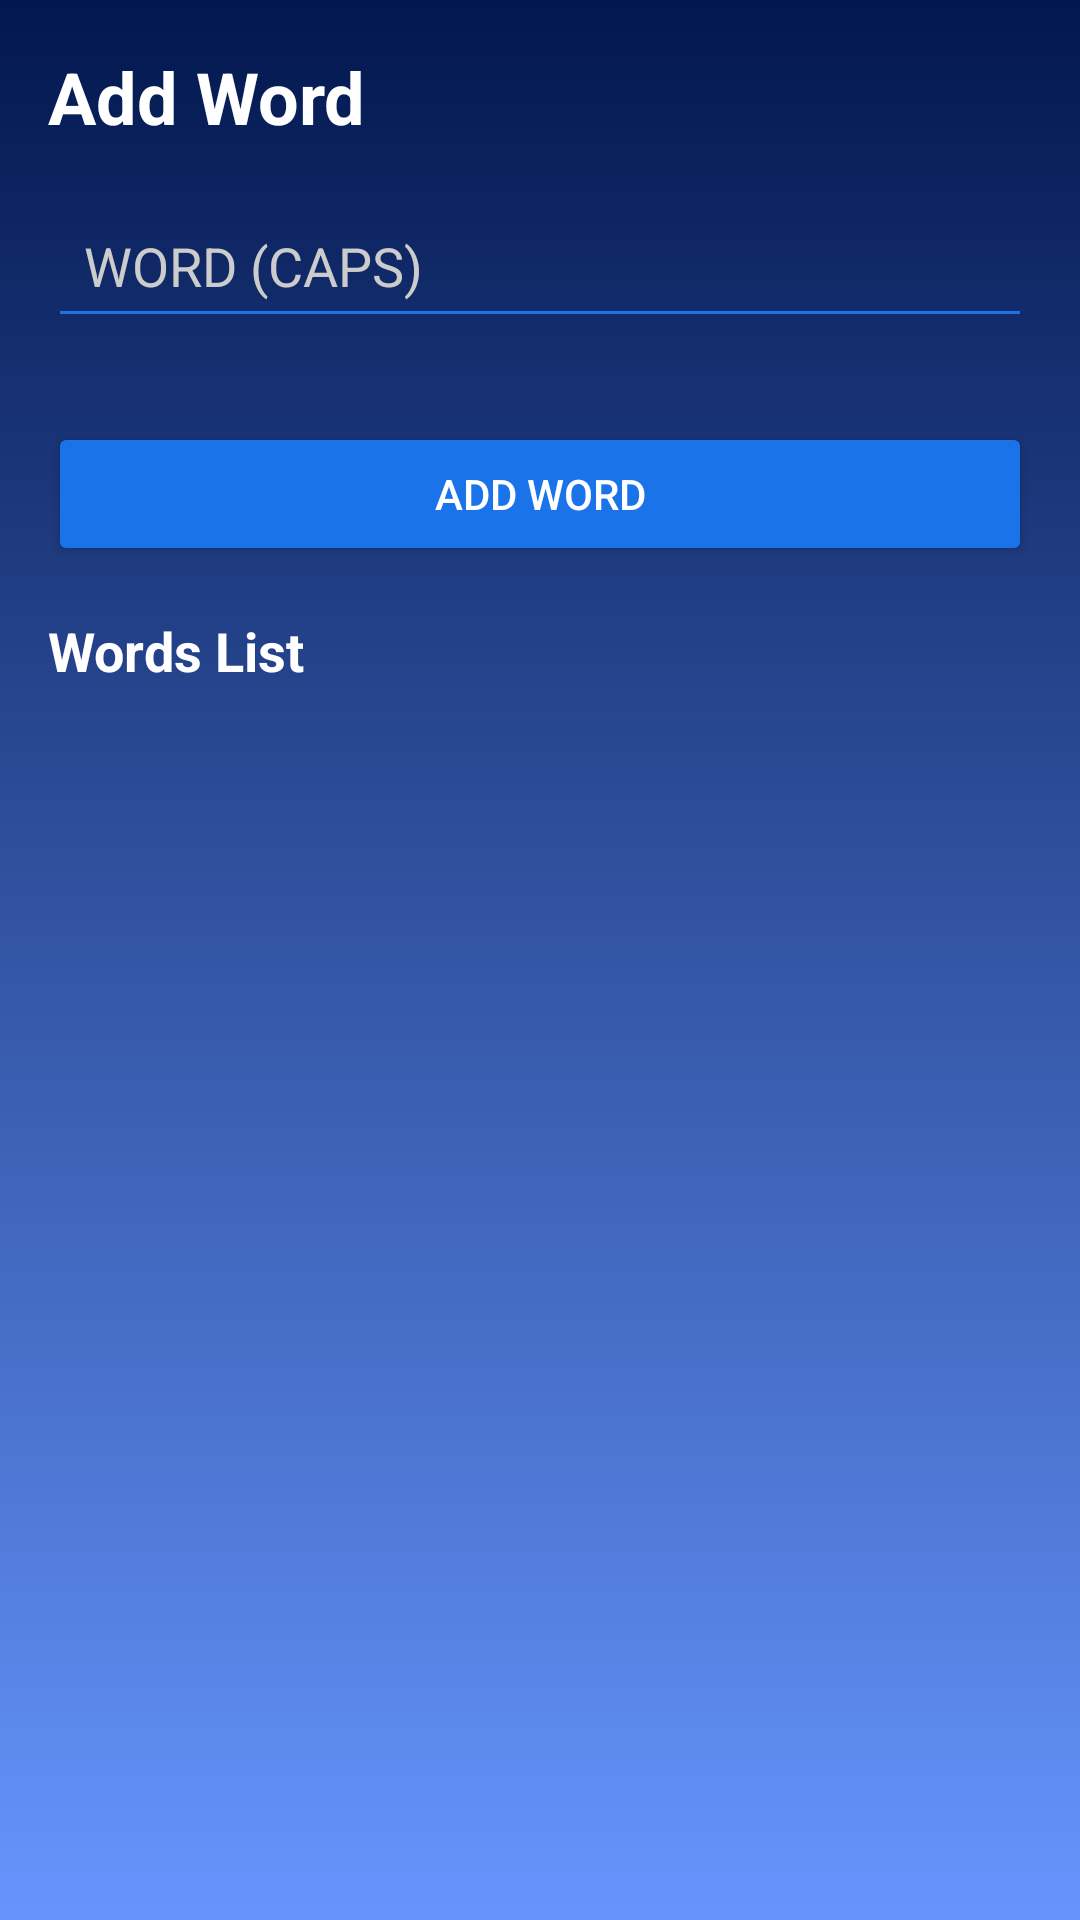

Android layout source for this screen:
<!-- AndroidManifest.xml: application theme Theme.WordPuzzleGame -->
<!-- res/layout/activity_admin_add_words.xml -->
<?xml version="1.0" encoding="utf-8"?>
<ScrollView xmlns:android="http://schemas.android.com/apk/res/android"
    android:layout_width="match_parent"
    android:layout_height="match_parent"
    android:background="@drawable/gradient_bg"
    android:padding="16dp">

    <LinearLayout
        android:layout_width="match_parent"
        android:layout_height="wrap_content"
        android:orientation="vertical">

        
        <TextView
            android:layout_width="wrap_content"
            android:layout_height="wrap_content"
            android:text="Add Word"
            android:textColor="#FFFFFF"
            android:textSize="24sp"
            android:textStyle="bold"
            android:layout_marginBottom="16dp"/>

        <EditText
            android:id="@+id/etWord"
            android:layout_width="match_parent"
            android:layout_height="wrap_content"
            android:hint="WORD (CAPS)"
            android:textColor="#FFFFFF"
            android:textColorHint="#CCCCCC"
            android:backgroundTint="#1A73E8"
            android:padding="12dp"
            android:layout_marginBottom="12dp"/>



        <Spinner
            android:id="@+id/spDifficulty"
            android:layout_width="match_parent"
            android:layout_height="wrap_content"
            android:background="#03A9F4"
            android:layout_marginBottom="16dp"/>

        <Button
            android:id="@+id/btnAddWord"
            android:layout_width="match_parent"
            android:layout_height="wrap_content"
            android:text="Add Word"
            android:textColor="#FFFFFF"
            android:backgroundTint="#1A73E8"
            android:layout_marginBottom="16dp"/>

        <TextView
            android:layout_width="wrap_content"
            android:layout_height="wrap_content"
            android:text="Words List"
            android:textColor="#FFFFFF"
            android:textSize="18sp"
            android:textStyle="bold"
            android:layout_marginBottom="8dp"/>

        <ListView
            android:id="@+id/listWords"
            android:layout_width="match_parent"
            android:layout_height="wrap_content"
            android:divider="#FFFFFF"
            android:dividerHeight="1dp"/>
    </LinearLayout>
</ScrollView>
<!-- resources referenced by this layout -->
<resources>
  <!-- drawable gradient_bg (drawable) -->
  <?xml version="1.0" encoding="utf-8"?>
  <shape xmlns:android="http://schemas.android.com/apk/res/android"
      android:shape="rectangle">
  
      <gradient
          android:type="linear"
          android:startColor="#02174E"
          android:endColor="#6595FD"
          android:angle="270" />
  
  </shape>
  <style name="Theme.WordPuzzleGame" parent="Base.Theme.WordPuzzleGame" />
  <style name="Base.Theme.WordPuzzleGame" parent="Theme.Material3.DayNight.NoActionBar">
          
          
      </style>
</resources>
